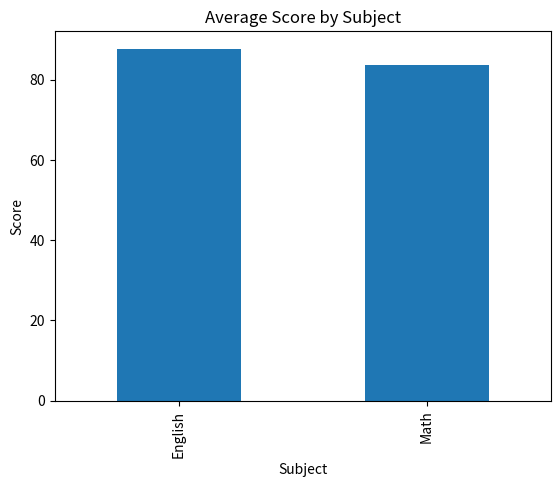

Reproduce this figure in Python.
"""Group a dataset by one and two categorical columns and compute
multiple aggregates.
Use .agg() to apply custom functions per column.
Group by multiple keys and compute normalized statistics.
Use .filter() on groups based on a condition.
Combine groupby with sorting and visualization for grouped summaries."""

import pandas as pd
import matplotlib.pyplot as plt

data = {
    'Student': ['Alice', 'Bob', 'Alice', 'Bob', 'Charlie', 'Charlie'],
    'Subject': ['Math', 'Math', 'English', 'English', 'Math', 'English'],
    'Score': [85, 78, 90, 82, 88, 91]
}

df = pd.DataFrame(data)

print(df.groupby('Student')['Score'].mean())

print(df.groupby(['Student', 'Subject'])['Score'].agg(['count', 'mean']))

print(df.groupby('Subject')['Score'].agg(lambda x: x.max() - x.min()))

print(df.groupby('Subject').filter(lambda x: x['Score'].mean() > 85))

df.groupby('Subject')['Score'].mean().plot(kind='bar', title='Average Score by Subject')
plt.ylabel('Score')
plt.show()

